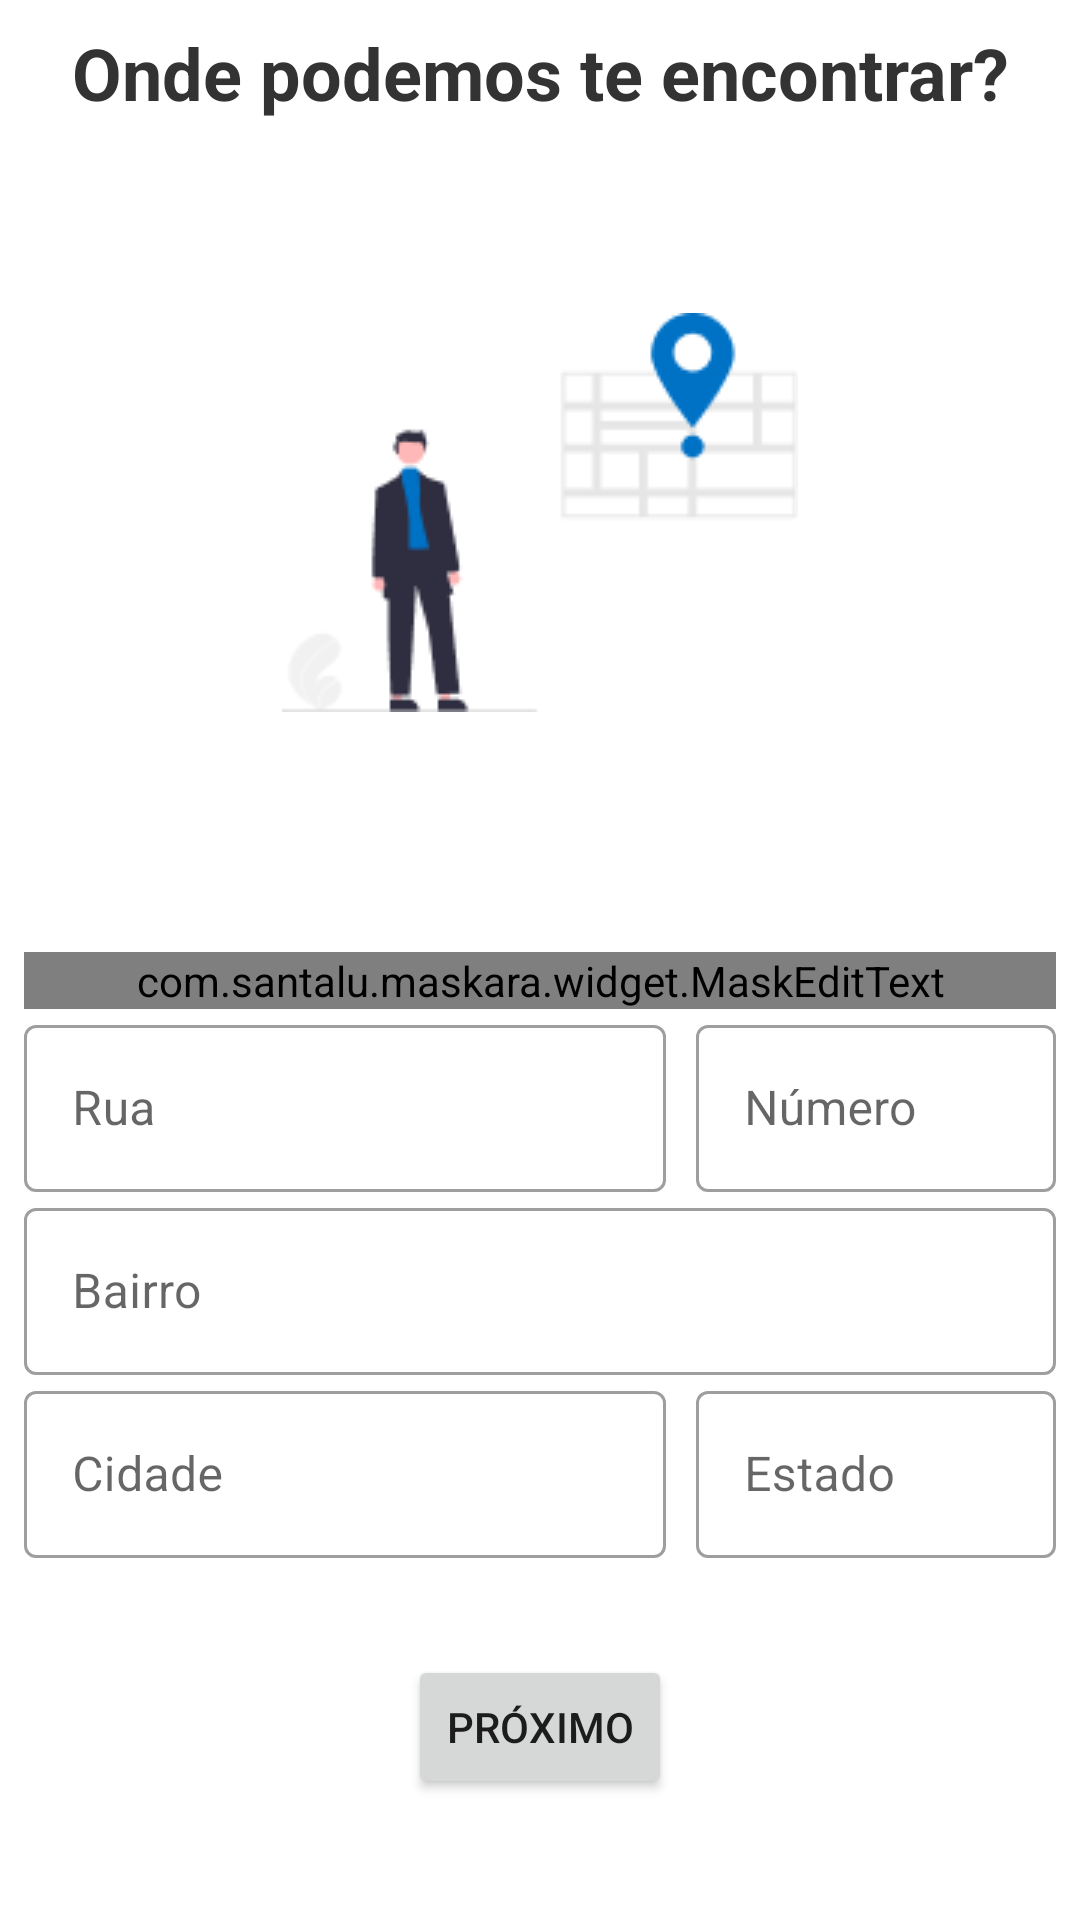

Produce the Android XML layout that renders to this screen, including the resource entries it uses.
<!-- AndroidManifest.xml: application theme Theme.EasyAgro -->
<!-- res/layout/fragment_address.xml -->
<?xml version="1.0" encoding="utf-8"?>
<ScrollView xmlns:android="http://schemas.android.com/apk/res/android"
    xmlns:app="http://schemas.android.com/apk/res-auto"
    xmlns:tools="http://schemas.android.com/tools"
    android:layout_width="match_parent"
    android:layout_height="match_parent"
    android:fillViewport="true"
    android:padding="8dp"
    tools:context=".ui.perfil.login_cadastro.cadastro.completarCadastro.AddressFragment">

<androidx.constraintlayout.widget.ConstraintLayout
        android:layout_width="match_parent"
        android:layout_height="wrap_content"
        tools:context=".ui.auth.register.AddressFragment">

        <TextView
            android:id="@+id/labelTitle"
            android:layout_width="0dp"
            android:layout_height="wrap_content"
            android:text="@string/string_address_register_page_title"
            android:textAlignment="center"
            android:textColor="#333333"
            android:textSize="24sp"
            android:textStyle="bold"
            app:layout_constraintEnd_toEndOf="parent"
            app:layout_constraintStart_toStartOf="parent"
            app:layout_constraintTop_toTopOf="parent" />

        <ImageView
            android:id="@+id/imageView"
            android:layout_width="wrap_content"
            android:layout_height="wrap_content"
            android:layout_marginTop="64dp"
            android:src="@drawable/address"
            app:layout_constraintBottom_toTopOf="@+id/zipCodeInputLayout"
            app:layout_constraintEnd_toEndOf="parent"
            app:layout_constraintStart_toStartOf="parent"
            app:layout_constraintTop_toBottomOf="@+id/labelTitle" />

        <com.google.android.material.textfield.TextInputLayout
            android:id="@+id/zipCodeInputLayout"
            style="@style/Widget.MaterialComponents.TextInputLayout.OutlinedBox"
            android:layout_width="match_parent"
            android:layout_height="wrap_content"
            android:layout_marginTop="32dp"
            app:endIconMode="custom"
            app:layout_constraintEnd_toEndOf="@id/labelTitle"
            app:layout_constraintStart_toStartOf="@id/labelTitle"
            app:layout_constraintTop_toBottomOf="@id/imageView"
            app:startIconDrawable="@drawable/baseline_gps_fixed_24">

            <com.santalu.maskara.widget.MaskEditText
                android:id="@+id/edtZipe"
                android:layout_width="match_parent"
                android:layout_height="wrap_content"
                android:hint="@string/string_address_zip_field"
                android:inputType="number"
                app:mask="_____-___"
                app:maskCharacter="_"
                app:maskStyle="completable" />

        </com.google.android.material.textfield.TextInputLayout>

        <com.google.android.material.textfield.TextInputLayout
            android:id="@+id/streetInputLayout"
            style="@style/Widget.MaterialComponents.TextInputLayout.OutlinedBox"
            android:layout_width="0dp"
            android:layout_height="wrap_content"
            app:layout_constraintEnd_toStartOf="@+id/numberInputLayout"
            app:layout_constraintStart_toStartOf="@id/zipCodeInputLayout"
            app:layout_constraintTop_toBottomOf="@id/zipCodeInputLayout"
            app:startIconDrawable="@drawable/baseline_gps_fixed_24">

            <com.google.android.material.textfield.TextInputEditText
                android:id="@+id/edtStreet"
                android:layout_width="match_parent"
                android:layout_height="wrap_content"
                android:hint="@string/string_address_street_name" />

        </com.google.android.material.textfield.TextInputLayout>

        <com.google.android.material.textfield.TextInputLayout
            android:id="@+id/neighborhoodCodeInputLayout"
            style="@style/Widget.MaterialComponents.TextInputLayout.OutlinedBox"
            android:layout_width="0dp"
            android:layout_height="wrap_content"
            app:layout_constraintEnd_toEndOf="@id/numberInputLayout"
            app:layout_constraintStart_toStartOf="@id/streetInputLayout"
            app:layout_constraintTop_toBottomOf="@id/streetInputLayout"
            app:startIconDrawable="@drawable/baseline_gps_fixed_24">

            <com.google.android.material.textfield.TextInputEditText
                android:id="@+id/edtNeighbBorhood"
                android:layout_width="match_parent"
                android:layout_height="wrap_content"
                android:hint="@string/string_address_neighborhood"
                android:inputType="number" />

        </com.google.android.material.textfield.TextInputLayout>

        <com.google.android.material.textfield.TextInputLayout
            android:id="@+id/numberInputLayout"
            style="@style/Widget.MaterialComponents.TextInputLayout.OutlinedBox"
            android:layout_width="120dp"
            android:layout_height="wrap_content"
            android:layout_marginStart="10dp"
            app:layout_constraintBottom_toBottomOf="@+id/streetInputLayout"
            app:layout_constraintEnd_toEndOf="parent"
            app:layout_constraintStart_toEndOf="@id/streetInputLayout"
            app:layout_constraintTop_toTopOf="@id/streetInputLayout"
            app:startIconDrawable="@drawable/baseline_gps_fixed_24">

            <com.google.android.material.textfield.TextInputEditText
                android:id="@+id/edtNumber"
                android:layout_width="match_parent"
                android:layout_height="wrap_content"
                android:hint="@string/string_address_number"
                android:inputType="number" />

        </com.google.android.material.textfield.TextInputLayout>

        <com.google.android.material.textfield.TextInputLayout
            android:id="@+id/cityInputLayout"
            style="@style/Widget.MaterialComponents.TextInputLayout.OutlinedBox"
            android:layout_width="0dp"
            android:layout_height="wrap_content"
            app:layout_constraintEnd_toStartOf="@+id/stateInputLayout"
            app:layout_constraintStart_toStartOf="@id/neighborhoodCodeInputLayout"
            app:layout_constraintTop_toBottomOf="@id/neighborhoodCodeInputLayout"
            app:startIconDrawable="@drawable/baseline_gps_fixed_24">

            <com.google.android.material.textfield.TextInputEditText
                android:id="@+id/edtCity"
                android:layout_width="match_parent"
                android:layout_height="wrap_content"
                android:hint="@string/string_address_city" />

        </com.google.android.material.textfield.TextInputLayout>

        <com.google.android.material.textfield.TextInputLayout
            android:id="@+id/stateInputLayout"
            style="@style/Widget.MaterialComponents.TextInputLayout.OutlinedBox"
            android:layout_width="120dp"
            android:layout_height="wrap_content"
            android:layout_marginStart="10dp"
            app:layout_constraintBottom_toBottomOf="@+id/cityInputLayout"
            app:layout_constraintEnd_toEndOf="parent"
            app:layout_constraintStart_toEndOf="@id/cityInputLayout"
            app:layout_constraintTop_toTopOf="@id/cityInputLayout"
            app:startIconDrawable="@drawable/baseline_gps_fixed_24">

            <com.google.android.material.textfield.TextInputEditText
                android:id="@+id/edtState"
                android:layout_width="match_parent"
                android:layout_height="wrap_content"
                android:hint="@string/string_address_state" />

        </com.google.android.material.textfield.TextInputLayout>

    <Button
        android:id="@+id/btn_prox"
        android:layout_width="wrap_content"
        android:layout_height="wrap_content"
        android:text="Próximo"
        app:layout_constraintBottom_toBottomOf="parent"
        app:layout_constraintEnd_toEndOf="parent"
        app:layout_constraintStart_toStartOf="parent"
        app:layout_constraintTop_toBottomOf="@+id/cityInputLayout" />

</androidx.constraintlayout.widget.ConstraintLayout>
</ScrollView>
<!-- resources referenced by this layout -->
<resources>
  <!-- drawable address: png bitmap (drawable, 4306 bytes) -->
  <string name="string_address_city">Cidade</string>
  <string name="string_address_neighborhood">Bairro</string>
  <string name="string_address_number">Número</string>
  <string name="string_address_register_page_title">Onde podemos te encontrar?</string>
  <string name="string_address_state">Estado</string>
  <string name="string_address_street_name">Rua</string>
  <string name="string_address_zip_field">Insira seu cep</string>
  <style name="Theme.EasyAgro" parent="Theme.MaterialComponents.DayNight.NoActionBar">
          
          <item name="colorPrimary">@color/green_bar</item>
          <item name="colorPrimaryVariant">@color/green_bar</item>
          <item name="colorOnPrimary">@color/white</item>
          
          <item name="colorSecondary">@color/teal_200</item>
          <item name="colorSecondaryVariant">@color/teal_700</item>
          <item name="colorOnSecondary">@color/black</item>
          
          <item name="android:statusBarColor">?attr/colorPrimaryVariant</item>
          
      </style>
  <color name="green_bar">#09B187</color>
  <color name="white">#FFFFFFFF</color>
  <color name="teal_200">#FF03DAC5</color>
  <color name="teal_700">#FF018786</color>
  <color name="black">#FF000000</color>
</resources>
